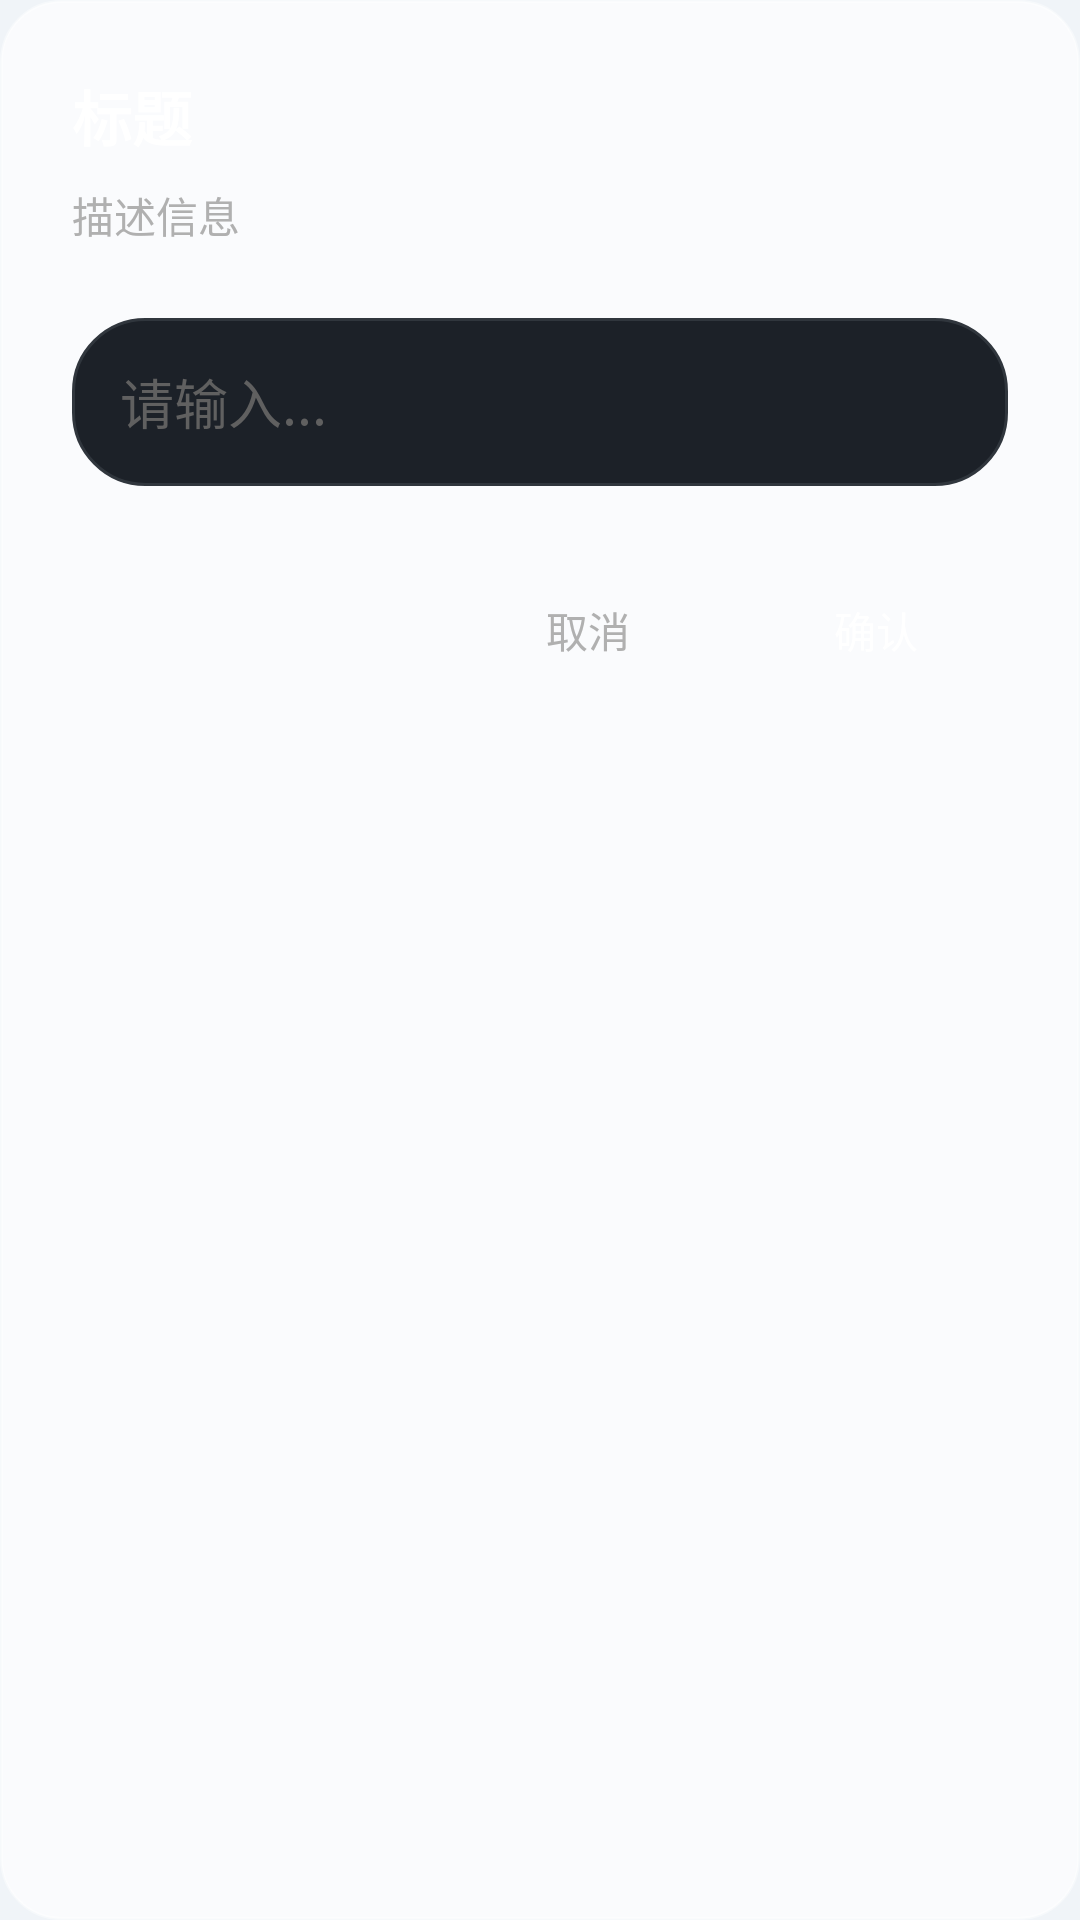

The Android layout XML behind this screen, and the referenced resources:
<!-- AndroidManifest.xml: application theme Theme.NoteApp -->
<!-- res/layout/dialog_generic_input.xml -->
<?xml version="1.0" encoding="utf-8"?>
<LinearLayout xmlns:android="http://schemas.android.com/apk/res/android"
    android:layout_width="match_parent"
    android:layout_height="wrap_content"
    android:background="@drawable/glass_card_bg"
    android:orientation="vertical"
    android:padding="24dp">

    <TextView
        android:id="@+id/dialog_title"
        android:layout_width="wrap_content"
        android:layout_height="wrap_content"
        android:text="标题"
        android:textColor="@color/white"
        android:textSize="20sp"
        android:textStyle="bold"
        android:layout_marginBottom="8dp"/>

    <TextView
        android:id="@+id/dialog_message"
        android:layout_width="wrap_content"
        android:layout_height="wrap_content"
        android:text="描述信息"
        android:textColor="@color/ios_text_secondary"
        android:textSize="14sp"
        android:layout_marginBottom="24dp"/>

    <EditText
        android:id="@+id/dialog_input"
        android:layout_width="match_parent"
        android:layout_height="56dp"
        android:background="@drawable/search_capsule_bg"
        android:hint="请输入..."
        android:textColor="@color/white"
        android:textColorHint="@color/ios_text_placeholder"
        android:paddingHorizontal="16dp"
        android:layout_marginBottom="24dp"
        android:textColorHighlight="@color/accent_blue_alpha"/>

    <LinearLayout
        android:layout_width="match_parent"
        android:layout_height="wrap_content"
        android:orientation="horizontal"
        android:gravity="end">

        <Button
            android:id="@+id/btn_dialog_cancel"
            android:layout_width="wrap_content"
            android:layout_height="wrap_content"
            android:text="取消"
            android:background="?attr/selectableItemBackground"
            android:textColor="@color/ios_text_secondary"
            android:textAllCaps="false"
            android:layout_marginEnd="8dp"/>

        <Button
            android:id="@+id/btn_dialog_confirm"
            android:layout_width="wrap_content"
            android:layout_height="wrap_content"
            android:text="确认"
            android:background="@drawable/category_chip_selected_bg"
            android:textColor="@color/white"
            android:paddingHorizontal="24dp"
            android:textAllCaps="false"/>
    </LinearLayout>
</LinearLayout>
<!-- resources referenced by this layout -->
<resources>
  <color name="accent_blue_alpha">#33007AFF</color>
  <color name="ios_text_placeholder">#606060</color>
  <color name="ios_text_secondary">#B0B0B0</color>
  <color name="white">#FFFFFFFF</color>
  <!-- drawable glass_card_bg (drawable) -->
  <?xml version="1.0" encoding="utf-8"?>
  <shape xmlns:android="http://schemas.android.com/apk/res/android">
      
      <solid android:color="@color/glass_white_light" />
      <corners android:radius="20dp" />
      <stroke
          android:width="1dp"
          android:color="@color/glass_white_dark" />
  </shape>
  <!-- drawable search_capsule_bg (drawable) -->
  <?xml version="1.0" encoding="utf-8"?>
  <shape xmlns:android="http://schemas.android.com/apk/res/android">
      <solid android:color="#1C2128" />
      <corners android:radius="24dp" />
      <stroke android:width="1dp" android:color="#30363D" />
  </shape>
  <style name="Theme.NoteApp" parent="Theme.MaterialComponents.Light.NoActionBar">
          
          <item name="colorPrimary">@color/ios_blue</item>
          <item name="colorPrimaryVariant">@color/ios_blue</item>
          <item name="colorSecondary">@color/ios_cyan</item>
          <item name="colorSecondaryVariant">@color/ios_green</item>
          <item name="colorError">@color/ios_red</item>
          <item name="colorSurface">@color/bg_card_light</item>
          <item name="colorOnPrimary">@color/white</item>
          <item name="colorOnSecondary">@color/white</item>
          <item name="colorOnError">@color/white</item>
          <item name="colorOnSurface">@color/black</item>
          
          
          <item name="android:windowBackground">@color/bg_light_blue</item>
          <item name="android:windowLightStatusBar" tools:targetApi="23">true</item>
          <item name="android:statusBarColor">@color/bg_light_blue</item>
          <item name="android:navigationBarColor">@color/bg_card_light</item>
          <item name="android:windowLightNavigationBar" tools:targetApi="27">true</item>
  
          
          <item name="themeBgPrimary">@color/bg_light_blue</item>
          <item name="themeBgCard">@color/bg_card_light</item>
          <item name="themeBgSearch">@color/bg_search_light</item>
          <item name="themeTextPrimary">@color/light_text_primary</item>
          <item name="themeTextSecondary">@color/light_text_secondary</item>
          <item name="themeTextTertiary">@color/light_text_tertiary</item>
          <item name="themeTextPlaceholder">@color/light_text_placeholder</item>
          <item name="themeSeparator">@color/light_separator</item>
          <item name="themeNavBg">@color/light_nav_bg</item>
          <item name="themeToolbarBg">@color/bg_card_light</item>
          <item name="themeCardMint">@color/light_card_mint</item>
          <item name="themeCardCream">@color/light_card_cream</item>
          <item name="themeCardBlue">@color/light_card_blue</item>
          <item name="themeCardLavender">@color/light_card_lavender</item>
      </style>
  <color name="glass_white_light">#B3FFFFFF</color>
  <color name="glass_white_dark">#66FFFFFF</color>
  <color name="ios_blue">#FF007AFF</color>
  <color name="ios_cyan">#FF32B768</color>
  <color name="ios_green">#FF34C759</color>
  <color name="ios_red">#FFFF3B30</color>
  <color name="bg_card_light">#FFFFFF</color>
  <color name="black">#FF000000</color>
  <color name="bg_light_blue">#F0F4F8</color>
  <color name="bg_search_light">#E1E8EF</color>
  <color name="light_text_primary">#1C1C1E</color>
  <color name="light_text_secondary">#636366</color>
  <color name="light_text_tertiary">#AEAEB2</color>
  <color name="light_text_placeholder">#C7C7CC</color>
  <color name="light_separator">#D1D1D6</color>
  <color name="light_nav_bg">#F2F2F7</color>
  <color name="light_card_mint">#E8FAF0</color>
  <color name="light_card_cream">#FFF8E8</color>
  <color name="light_card_blue">#E8F0FA</color>
  <color name="light_card_lavender">#F0E8F8</color>
</resources>
